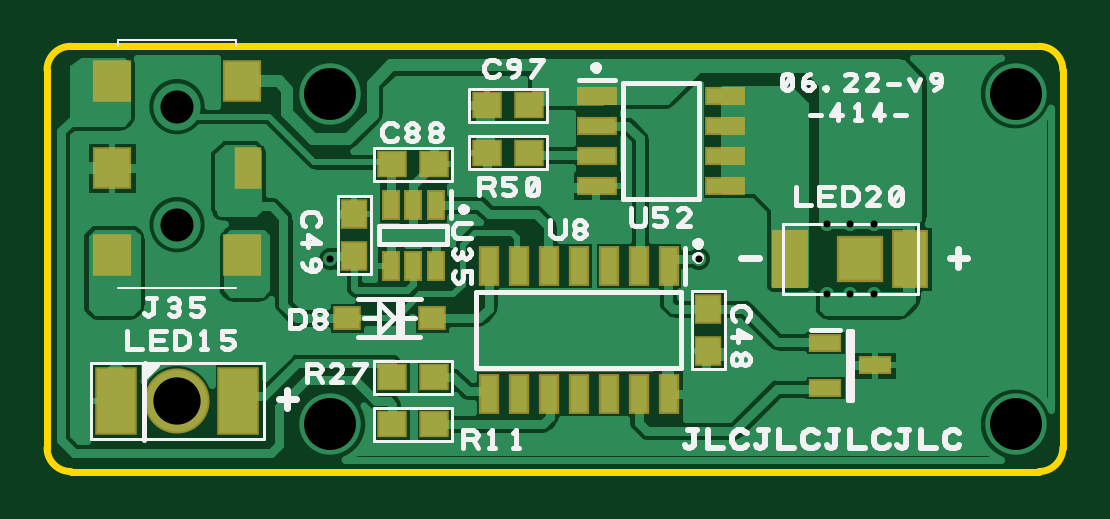
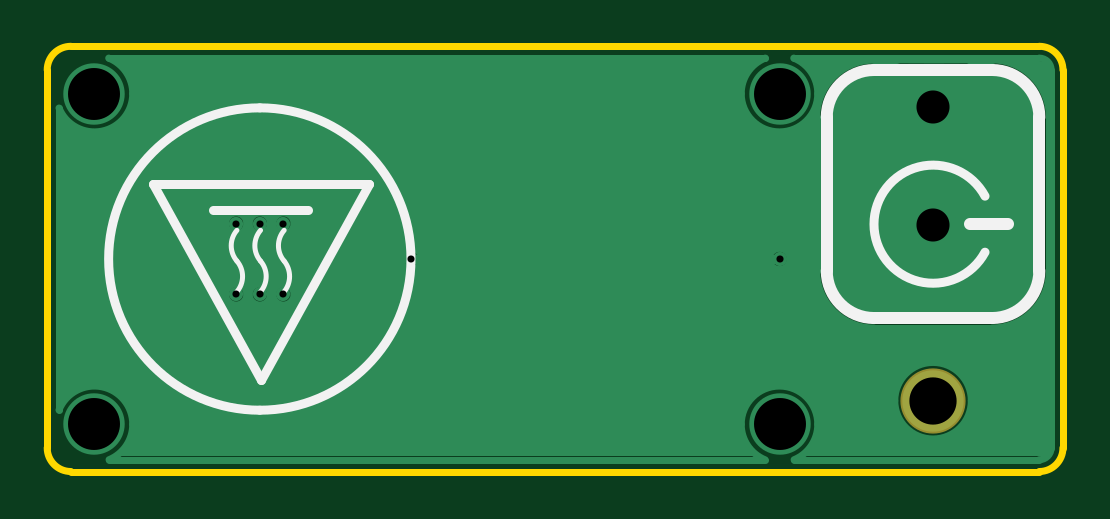
Circuit board: 8 layer files. Board 43.0 x 18.0 mm.
- bottom_copper: Bottom Copper.GBL (6371 bytes)
- bottom_silk: Bottom Silkscreen.GBO (1160 bytes)
- bottom_mask: Bottom Solder Mask.GBS (303 bytes)
- drill: Drill Data - [Through Hole].drl (385 bytes)
- outline: Outline.GKO (422 bytes)
- top_copper: Top Copper.GTL (28848 bytes)
- top_silk: Top Silkscreen.GTO (14563 bytes)
- top_mask: Top Solder Mask.GTS (1771 bytes)

=== bottom_copper: Bottom Copper.GBL (6371 bytes, source omitted) ===
=== bottom_silk: Bottom Silkscreen.GBO ===
G04 DesignSpark PCB Gerber Version 10.0 Build 5299*
G04 #@! TF.Part,Single*
G04 #@! TF.FileFunction,Legend,Bot*
G04 #@! TF.FilePolarity,Positive*
%FSLAX35Y35*%
%MOMM*%
%ADD10C,0.20000*%
%ADD71C,0.40000*%
%ADD24C,0.50000*%
G04 #@! TD.AperFunction*
X0Y0D02*
D02*
D10*
X4070180Y1198280D02*
G75*
G02*
Y1328280I80070J65000D01*
G01*
G75*
G03*
Y1458280I-75530J65000D01*
G01*
X4170180Y1198280D02*
G75*
G02*
Y1328280I75990J65000D01*
G01*
G75*
G03*
Y1458280I-75990J65000D01*
G01*
X4270180Y1198280D02*
G75*
G02*
Y1328280I75990J65000D01*
G01*
G75*
G03*
Y1458280I-75990J65000D01*
G01*
D02*
D71*
X1103180Y1365540D02*
G75*
G03*
Y1603020I220000J118740D01*
G01*
X3712180Y1652280D02*
X4169180Y823280D01*
X4627180Y1652280D01*
X3712180D01*
X4173180Y696730D02*
G75*
G03*
Y1976730I0J640000D01*
G01*
G75*
G03*
Y696730I0J-640000D01*
G01*
X4370180Y1545280D02*
X3970180D01*
D02*
D24*
X1166180Y1484280D02*
X1006180D01*
X1573130Y2136980D02*
X1073130D01*
G75*
G03*
X873130Y1936980I0J-200000D01*
G01*
Y1286980D01*
G75*
G03*
X1073130Y1086980I200000J0D01*
G01*
X1573130D01*
G75*
G03*
X1773130Y1286980I0J200000D01*
G01*
Y1936980D01*
G75*
G03*
X1573130Y2136980I-200000J0D01*
G01*
X0Y0D02*
M02*

=== bottom_mask: Bottom Solder Mask.GBS ===
G04 DesignSpark PCB Gerber Version 10.0 Build 5299*
G04 #@! TF.Part,Single*
G04 #@! TF.FileFunction,Soldermask,Bot*
G04 #@! TF.FilePolarity,Negative*
%FSLAX35Y35*%
%MOMM*%
G04 #@! TA.AperFunction,WasherPad*
%ADD18C,2.76000*%
G04 #@! TD.AperFunction*
X0Y0D02*
D02*
D18*
X1323130Y736980D03*
X0Y0D02*
M02*

=== drill: Drill Data - [Through Hole].drl ===
G05
M48
METRIC,TZ
FMAT,2
T1C000.30000
T2C001.40000
T3C002.00000
T4C002.20000
%
T001
X19.73130Y13.36980
X35.32180Y13.36980
X40.73130Y11.86980
X40.73130Y14.86980
X41.73130Y11.86980
X41.73130Y14.86980
X42.73130Y11.86980
X42.73130Y14.86980
T002
X13.23130Y19.81980
X13.23580Y14.82280
T003
X13.23130Y7.36980
T004
X19.73130Y6.36980
X19.73130Y20.36980
X48.73130Y6.36980
X48.73130Y20.36980
M30

=== outline: Outline.GKO ===
G04 DesignSpark PCB Gerber Version 10.0 Build 5299*
G04 #@! TF.Part,Single*
%FSLAX35Y35*%
%MOMM*%
%ADD11C,0.30000*%
G04 #@! TD.AperFunction*
X0Y0D02*
D02*
D11*
X873180Y2237280D02*
X4973180D01*
G75*
G02*
X5073180Y2137280I0J-100000D01*
G01*
Y537280D01*
G75*
G02*
X4973180Y437280I-100000J0D01*
G01*
X873180D01*
G75*
G02*
X773180Y537280I0J100000D01*
G01*
Y2137280D01*
G75*
G02*
X873180Y2237280I100000J0D01*
G01*
X0Y0D02*
M02*

=== top_copper: Top Copper.GTL (28848 bytes, source omitted) ===
=== top_silk: Top Silkscreen.GTO (14563 bytes, source omitted) ===
=== top_mask: Top Solder Mask.GTS ===
G04 DesignSpark PCB Gerber Version 10.0 Build 5299*
G04 #@! TF.Part,Single*
G04 #@! TF.FileFunction,Soldermask,Top*
G04 #@! TF.FilePolarity,Negative*
%FSLAX35Y35*%
%MOMM*%
G04 #@! TA.AperFunction,SMDPad,CuDef*
%ADD99R,0.76000X1.31000*%
%ADD103R,0.86000X1.68500*%
%ADD100R,1.16000X1.25000*%
%ADD87R,1.16000X1.76000*%
%ADD110R,1.56000X2.46000*%
%ADD88R,1.66000X1.76000*%
%ADD112R,1.76000X2.86000*%
%ADD111R,1.96000X1.96000*%
G04 #@! TA.AperFunction,WasherPad*
%ADD18C,2.76000*%
G04 #@! TA.AperFunction,SMDPad,CuDef*
%ADD113R,1.41000X0.76000*%
%ADD109R,1.68500X0.81000*%
%ADD95R,1.21000X1.01000*%
%ADD96R,1.25000X1.16000*%
G04 #@! TD.AperFunction*
X0Y0D02*
D02*
D18*
X1323130Y736980D03*
D02*
D87*
X1623480Y1722230D03*
D02*
D88*
X1048480Y1352230D03*
Y1722230D03*
Y2092230D03*
X1598480Y1352230D03*
Y2092230D03*
D02*
D95*
X2043130Y1086980D03*
X2403130D03*
D02*
D96*
X2234230Y636980D03*
Y836980D03*
Y1737230D03*
X2412030Y636980D03*
Y836980D03*
Y1737230D03*
X2634230Y1786980D03*
Y1986980D03*
X2812030Y1786980D03*
Y1986980D03*
D02*
D99*
X2228130Y1307280D03*
Y1567280D03*
X2323130Y1307280D03*
Y1567280D03*
X2418130Y1307280D03*
Y1567280D03*
D02*
D100*
X2073130Y1348080D03*
Y1525880D03*
X3573180Y948380D03*
Y1126180D03*
D02*
D103*
X2642180Y766080D03*
Y1308480D03*
X2769180Y766080D03*
Y1308480D03*
X2896180Y766080D03*
Y1308480D03*
X3023180Y766080D03*
Y1308480D03*
X3150180Y766080D03*
Y1308480D03*
X3277180Y766080D03*
Y1308480D03*
X3404180Y766080D03*
Y1308480D03*
D02*
D109*
X3101930Y1646480D03*
Y1773480D03*
Y1900480D03*
Y2027480D03*
X3644330Y1646480D03*
Y1773480D03*
Y1900480D03*
Y2027480D03*
D02*
D110*
X3918130Y1336980D03*
X4428130D03*
D02*
D111*
X4212630D03*
D02*
D112*
X1063130Y736980D03*
X1583130D03*
D02*
D113*
X4068180Y792280D03*
Y982280D03*
X4278180Y887280D03*
X0Y0D02*
M02*

